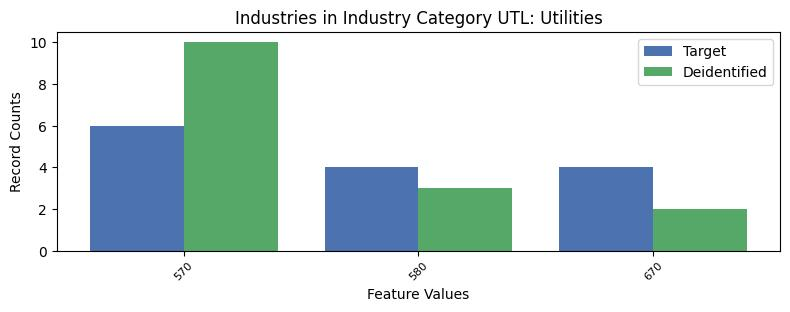

The data file committed next to this chart (first rows):
, INDP, count_target, count_deidentified
0, 570, 6, 10
2, 580, 4, 3
1, 670, 4, 2
